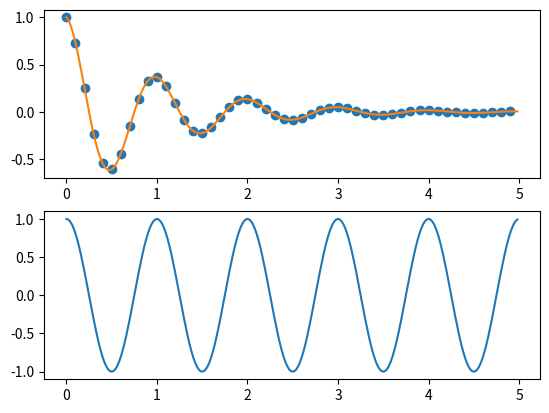

The script that saved this image:
import matplotlib.pyplot as plt
import numpy as np

def f(t):
    return np.exp(-t)*np.cos(2*np.pi*t)

t1=np.arange(0.0,5.0,0.1)
t2=np.arange(0.0,5.0,0.02)

plt.subplot(211)
plt.plot(t1,f(t1),'o',t2,f(t2))

plt.subplot(212)
plt.plot(t2,np.cos(2*np.pi*t2))
plt.show()

